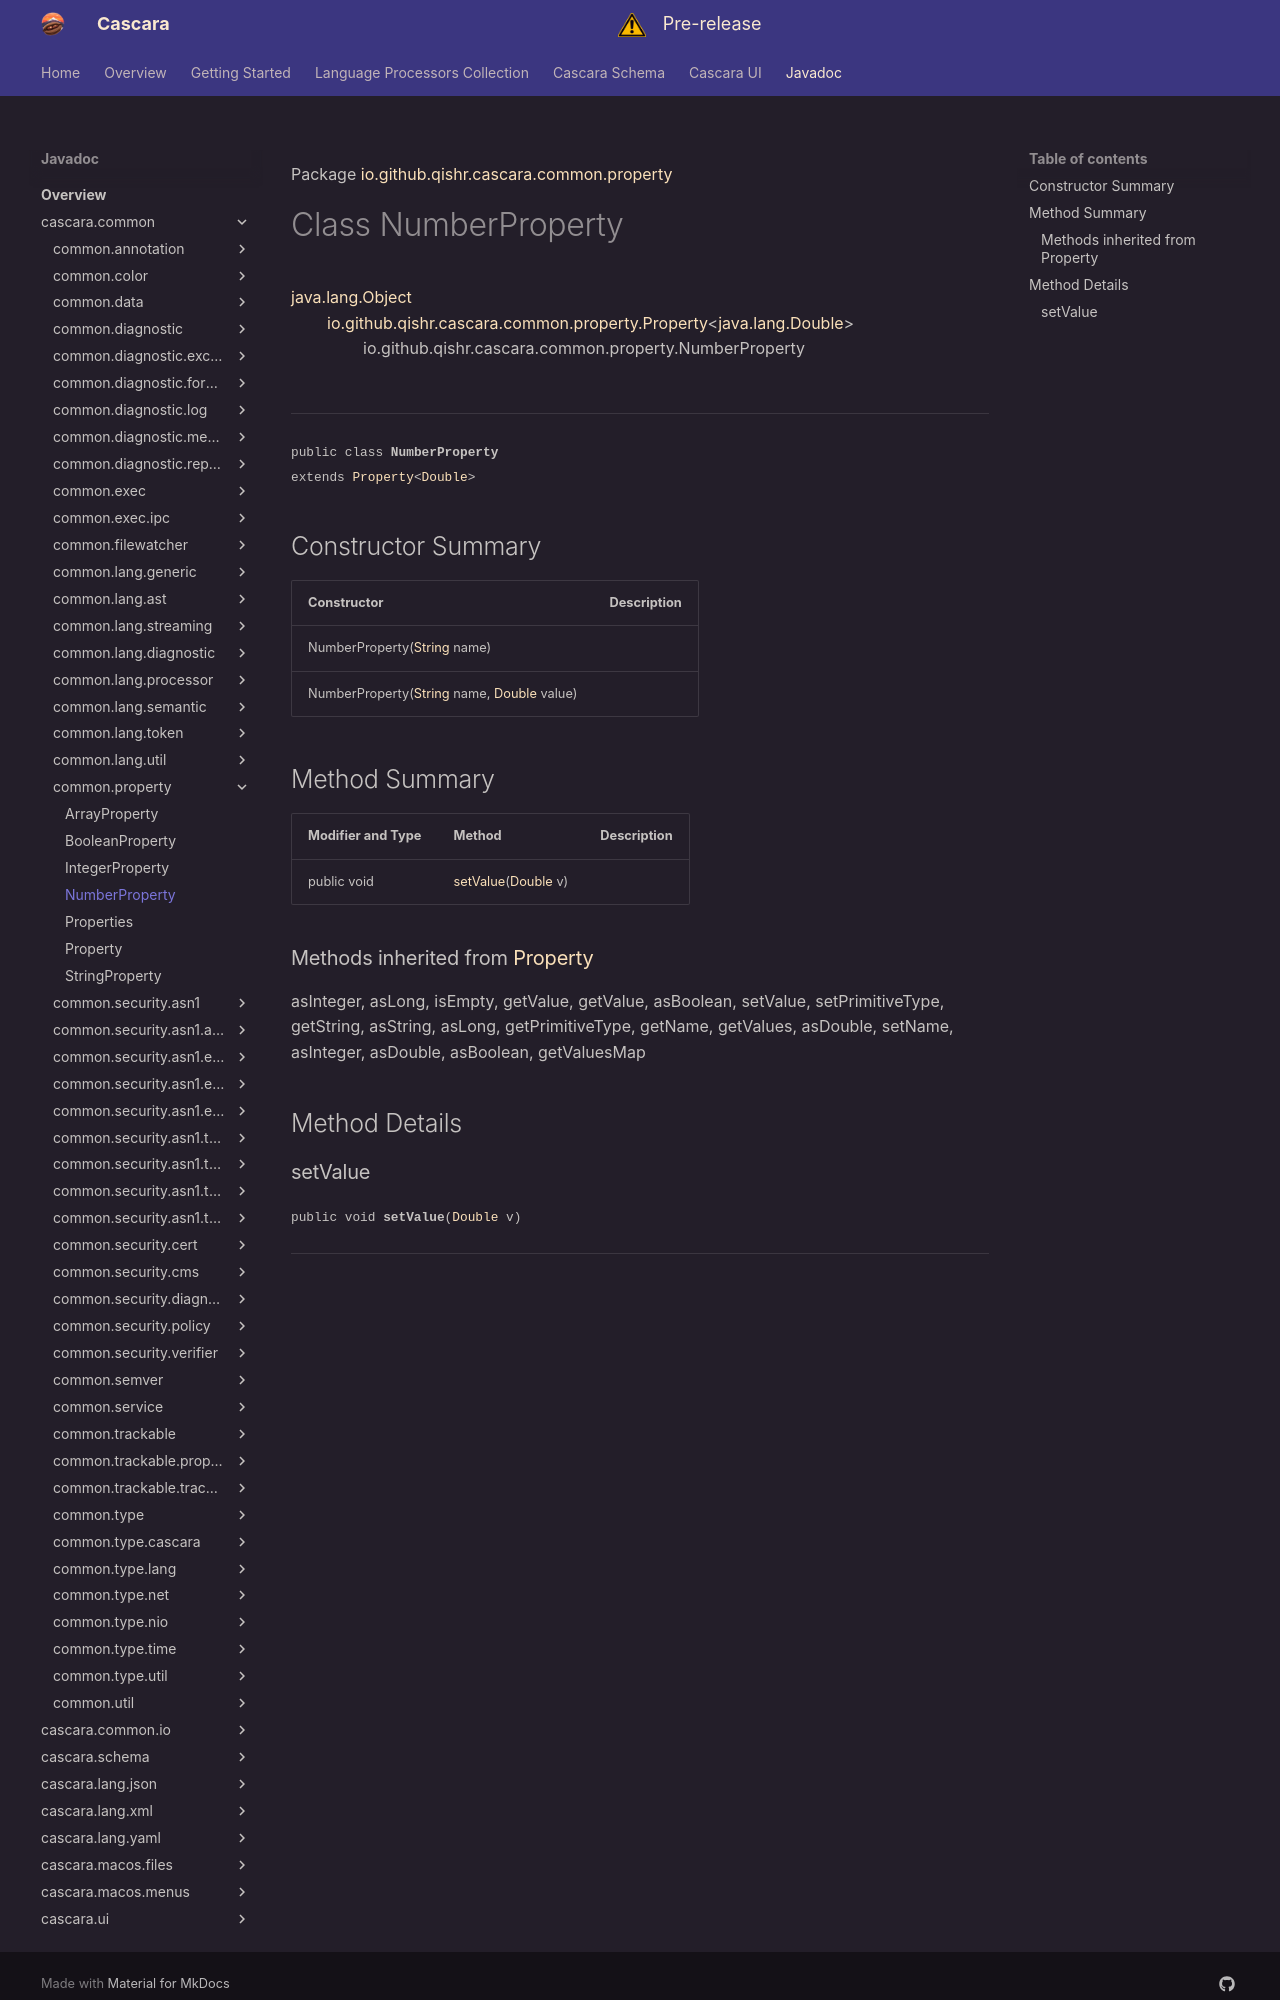

repository: qishr/qishr.github.io · page: javadoc/latest/cascara.common/io/github/qishr/cascara/common/property/NumberProperty/index.html · generator: mkdocs

Package [io.github.qishr.cascara.common.property](index.md)

# Class NumberProperty
[java.lang.Object](https://docs.oracle.com/en/java/javase/24/docs/api/java.base/java/lang/Object.html)<br/>
        [io.github.qishr.cascara.common.property.Property](../../../../../../io/github/qishr/cascara/common/property/Property.md)<[java.lang.Double](https://docs.oracle.com/en/java/javase/24/docs/api/java.base/java/lang/Double.html)><br/>
                io.github.qishr.cascara.common.property.NumberProperty<br/>
<br/>

----

<span style="font-family: monospace; font-size: 80%;">public class __NumberProperty__<br/>extends [Property](../../../../../../io/github/qishr/cascara/common/property/Property.md)<[Double](https://docs.oracle.com/en/java/javase/24/docs/api/java.base/java/lang/Double.html)>
</span>


## Constructor Summary

| Constructor                                                                                                                                                                                                           | Description |
|-----------------------------------------------------------------------------------------------------------------------------------------------------------------------------------------------------------------------|-------------|
| NumberProperty([String](https://docs.oracle.com/en/java/javase/24/docs/api/java.base/java/lang/String.html) name)                                                                                                     |             |
| NumberProperty([String](https://docs.oracle.com/en/java/javase/24/docs/api/java.base/java/lang/String.html) name, [Double](https://docs.oracle.com/en/java/javase/24/docs/api/java.base/java/lang/Double.html) value) |             |



## Method Summary

| Modifier and Type | Method                                                                                                                | Description |
|-------------------|-----------------------------------------------------------------------------------------------------------------------|-------------|
| public void       | [setValue](#setvalue)([Double](https://docs.oracle.com/en/java/javase/24/docs/api/java.base/java/lang/Double.html) v) |             |


### Methods inherited from [Property](../../../../../../io/github/qishr/cascara/common/property/Property.md)

asInteger, asLong, isEmpty, getValue, getValue, asBoolean, setValue, setPrimitiveType, getString, asString, asLong, getPrimitiveType, getName, getValues, asDouble, setName, asInteger, asDouble, asBoolean, getValuesMap


## Method Details
